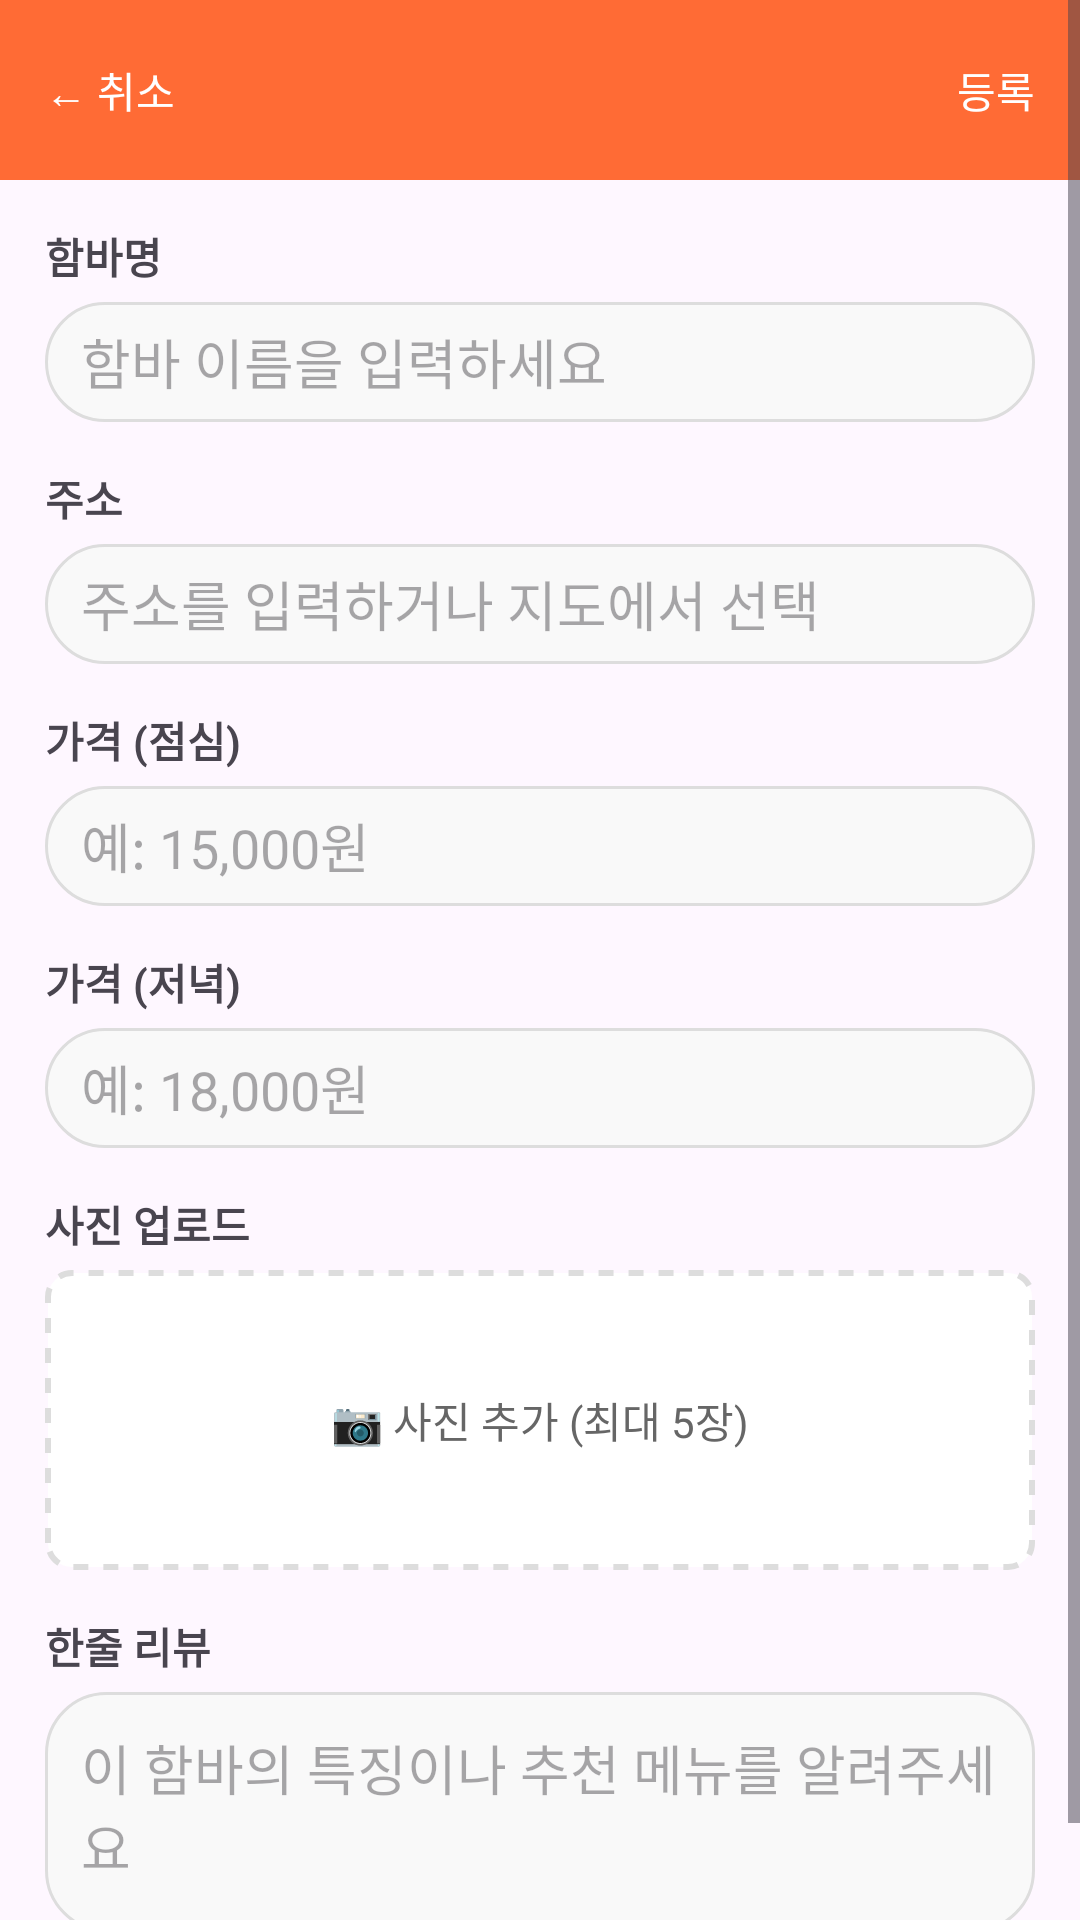

Produce the Android XML layout that renders to this screen, including the resource entries it uses.
<!-- AndroidManifest.xml: application theme Theme.Hamba -->
<!-- res/layout/activity_add_hamba.xml -->
<?xml version="1.0" encoding="utf-8"?>
<ScrollView xmlns:android="http://schemas.android.com/apk/res/android"
    android:layout_width="match_parent"
    android:layout_height="match_parent">

    <LinearLayout
        android:layout_width="match_parent"
        android:layout_height="wrap_content"
        android:orientation="vertical">

        
        <RelativeLayout
            android:layout_width="match_parent"
            android:layout_height="60dp"
            android:background="#ff6b35"
            android:padding="15dp">

            <TextView
                android:id="@+id/btn_cancel"
                android:layout_width="wrap_content"
                android:layout_height="wrap_content"
                android:text="← 취소"
                android:textColor="#ffffff"
                android:layout_alignParentStart="true"
                android:layout_centerVertical="true" />

            <TextView
                android:id="@+id/btn_save"
                android:layout_width="wrap_content"
                android:layout_height="wrap_content"
                android:text="등록"
                android:textColor="#ffffff"
                android:layout_alignParentEnd="true"
                android:layout_centerVertical="true" />

        </RelativeLayout>

        <LinearLayout
            android:layout_width="match_parent"
            android:layout_height="wrap_content"
            android:orientation="vertical"
            android:padding="15dp">

            
            <TextView
                android:layout_width="wrap_content"
                android:layout_height="wrap_content"
                android:text="함바명"
                android:textStyle="bold"
                android:layout_marginBottom="5dp" />

            <EditText
                android:id="@+id/et_hamba_name"
                android:layout_width="match_parent"
                android:layout_height="40dp"
                android:background="@drawable/search_background"
                android:hint="함바 이름을 입력하세요"
                android:paddingStart="12dp"
                android:paddingEnd="12dp"
                android:layout_marginBottom="15dp" />

            
            <TextView
                android:layout_width="wrap_content"
                android:layout_height="wrap_content"
                android:text="주소"
                android:textStyle="bold"
                android:layout_marginBottom="5dp" />

            <EditText
                android:id="@+id/et_address"
                android:layout_width="match_parent"
                android:layout_height="40dp"
                android:background="@drawable/search_background"
                android:hint="주소를 입력하거나 지도에서 선택"
                android:paddingStart="12dp"
                android:paddingEnd="12dp"
                android:layout_marginBottom="15dp" />

            
            <TextView
                android:layout_width="wrap_content"
                android:layout_height="wrap_content"
                android:text="가격 (점심)"
                android:textStyle="bold"
                android:layout_marginBottom="5dp" />

            <EditText
                android:id="@+id/et_lunch_price"
                android:layout_width="match_parent"
                android:layout_height="40dp"
                android:background="@drawable/search_background"
                android:hint="예: 15,000원"
                android:inputType="number"
                android:paddingStart="12dp"
                android:paddingEnd="12dp"
                android:layout_marginBottom="15dp" />

            
            <TextView
                android:layout_width="wrap_content"
                android:layout_height="wrap_content"
                android:text="가격 (저녁)"
                android:textStyle="bold"
                android:layout_marginBottom="5dp" />

            <EditText
                android:id="@+id/et_dinner_price"
                android:layout_width="match_parent"
                android:layout_height="40dp"
                android:background="@drawable/search_background"
                android:hint="예: 18,000원"
                android:inputType="number"
                android:paddingStart="12dp"
                android:paddingEnd="12dp"
                android:layout_marginBottom="15dp" />

            
            <TextView
                android:layout_width="wrap_content"
                android:layout_height="wrap_content"
                android:text="사진 업로드"
                android:textStyle="bold"
                android:layout_marginBottom="5dp" />

            <FrameLayout
                android:id="@+id/photo_upload_area"
                android:layout_width="match_parent"
                android:layout_height="100dp"
                android:background="@drawable/photo_upload_background"
                android:layout_marginBottom="15dp">

                <TextView
                    android:layout_width="wrap_content"
                    android:layout_height="wrap_content"
                    android:text="📷 사진 추가 (최대 5장)"
                    android:layout_gravity="center"
                    android:textColor="#666" />

            </FrameLayout>

            
            <TextView
                android:layout_width="wrap_content"
                android:layout_height="wrap_content"
                android:text="한줄 리뷰"
                android:textStyle="bold"
                android:layout_marginBottom="5dp" />

            <EditText
                android:id="@+id/et_review"
                android:layout_width="match_parent"
                android:layout_height="80dp"
                android:background="@drawable/search_background"
                android:hint="이 함바의 특징이나 추천 메뉴를 알려주세요"
                android:gravity="top"
                android:padding="12dp"
                android:layout_marginBottom="15dp" />

        </LinearLayout>

    </LinearLayout>

</ScrollView>
<!-- resources referenced by this layout -->
<resources>
  <!-- drawable photo_upload_background (drawable) -->
  <?xml version="1.0" encoding="utf-8"?>
  <shape xmlns:android="http://schemas.android.com/apk/res/android"
      android:shape="rectangle">
      <solid android:color="#ffffff" />
      <corners android:radius="8dp" />
      <stroke android:width="2dp" android:color="#ddd" android:dashWidth="5dp" android:dashGap="5dp" />
  </shape>
  <!-- drawable search_background (drawable) -->
  <?xml version="1.0" encoding="utf-8"?>
  <shape xmlns:android="http://schemas.android.com/apk/res/android"
      android:shape="rectangle">
      <solid android:color="#f9f9f9" />
      <corners android:radius="20dp" />
      <stroke android:width="1dp" android:color="#ddd" />
  </shape>
  <style name="Theme.Hamba" parent="Theme.Material3.DayNight">
          
          <item name="colorPrimary">@color/md_theme_light_primary</item>
          <item name="colorOnPrimary">@color/md_theme_light_onPrimary</item>
          <item name="colorPrimaryContainer">@color/md_theme_light_primaryContainer</item>
          <item name="colorOnPrimaryContainer">@color/md_theme_light_onPrimaryContainer</item>
          
          <item name="colorSecondary">@color/md_theme_light_secondary</item>
          <item name="colorOnSecondary">@color/md_theme_light_onSecondary</item>
          <item name="colorSecondaryContainer">@color/md_theme_light_secondaryContainer</item>
          <item name="colorOnSecondaryContainer">@color/md_theme_light_onSecondaryContainer</item>
          
          <item name="colorTertiary">@color/md_theme_light_tertiary</item>
          <item name="colorOnTertiary">@color/md_theme_light_onTertiary</item>
          <item name="colorTertiaryContainer">@color/md_theme_light_tertiaryContainer</item>
          <item name="colorOnTertiaryContainer">@color/md_theme_light_onTertiaryContainer</item>
          
          <item name="android:statusBarColor">?attr/colorPrimaryVariant</item>
          
      </style>
  <color name="md_theme_light_primary">#ff6b35</color>
  <color name="md_theme_light_onPrimary">#FFFFFF</color>
  <color name="md_theme_light_primaryContainer">#FFDCC9</color>
  <color name="md_theme_light_onPrimaryContainer">#2B1700</color>
  <color name="md_theme_light_secondary">#775652</color>
  <color name="md_theme_light_onSecondary">#FFFFFF</color>
  <color name="md_theme_light_secondaryContainer">#FFDCC9</color>
  <color name="md_theme_light_onSecondaryContainer">#2C1513</color>
  <color name="md_theme_light_tertiary">#6F5C2E</color>
  <color name="md_theme_light_onTertiary">#FFFFFF</color>
  <color name="md_theme_light_tertiaryContainer">#FADDAA</color>
  <color name="md_theme_light_onTertiaryContainer">#241A00</color>
</resources>
